Run: headless pygame with SDL's dummy video driver; simulated clock (each Clock.tick advances the game by its frame time, no real sleeping); random seed 0; keys injected as events and as key.get_pressed() state; no mouse input.
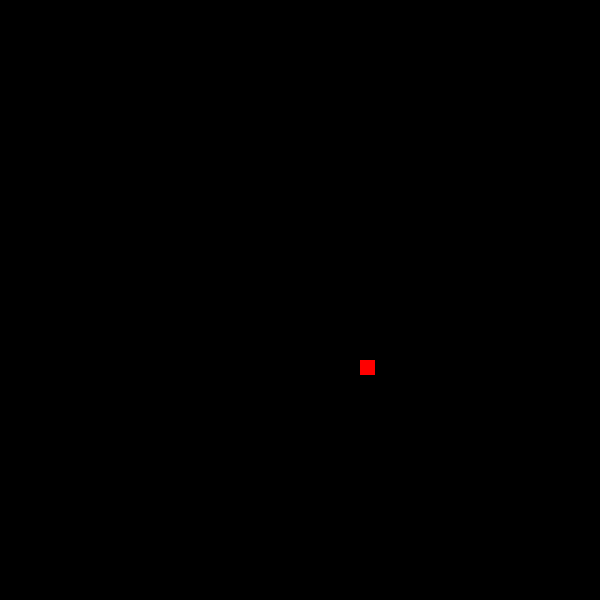
Frame 1 of 4 · flips 1–60 · no input
Frame 2 of 4 · flips 61–180 · tapped SPACE, RETURN · held RIGHT (→), D · screen unchanged from frame 1, image omitted
Frame 3 of 4 · flips 181–300 · held DOWN (↓), S · screen unchanged from frame 2, image omitted
Frame 4 of 4 · flips 301–420 · held LEFT (←), A, UP (↑), W · screen unchanged from frame 3, image omitted

The pygame program that drew these frames:

import pygame
import random
import time

blackColor = (0, 0, 0)
whiteColor = (255, 255, 255)
redColor = (255, 0, 0)
screenSize = (600, 600)

pygame.init()
screen = pygame.display.set_mode(screenSize)
pygame.display.set_caption('Snake Game')
screen.fill(blackColor)
clock = pygame.time.Clock()
pygame.font.init()

exitGame = False

snakeSize = screenSize[1]//40


class tail():
    def __init__(self, x, y, orientation, moved):
        self.x = x
        self.y = y
        self.orientation = orientation
        self.moved = moved

orientations = []

orientationBackup = 0
moves = 0

snake = [tail(screenSize[0]//2 - 3*snakeSize, screenSize[0]//2, 2, 10), tail(screenSize[0]//2 - 2*snakeSize, screenSize[0]//2, 2, 10),tail(screenSize[0]//2 - snakeSize, screenSize[0]//2, 2, 10)
, tail(screenSize[0]//2, screenSize[0]//2, 2, 10)]

foodX = random.randrange(0, 600 , snakeSize)
foodY = foodX

pygame.draw.rect(screen, redColor, [foodX, foodY, snakeSize, snakeSize])

while not exitGame:
    for event in pygame.event.get():
        if event.type == pygame.QUIT:
            exitGame = True
        if event.type == pygame.KEYDOWN:
            if event.key == pygame.K_RIGHT:
                orientations.append(2)
                orientationBackup = 2
                if len(orientations) == 1:
                    for j in snake:
                        j.moved = 0
            elif event.key == pygame.K_UP:
                orientations.append(1)
                orientationBackup = 2
                if len(orientations) == 1:
                    for j in snake:
                        j.moved = 0
            elif event.key == pygame.K_DOWN:
                orientations.append(3)
                orientationBackup = 2
                if len(orientations) == 1:
                    for j in snake:
                        j.moved = 0
            elif event.key == pygame.K_LEFT:
                orientations.append(4)
                orientationBackup = 2
                if len(orientations) == 1:
                    for j in snake:
                        j.moved = 0

    screen.fill(blackColor)

    for i in range(len(snake)):
        if snake[i].moved == len(snake) - 1 - i:
            snake[i].orientation = orientations[0]
            print(orientations)
            if i == 0 :
                orientations.remove(orientations[0])
                if len(orientations) >= 1:
                    for j in snake:
                        j.moved = 0

        if snake[i].orientation == 1:
            snake[i].y -= snakeSize
        elif snake[i].orientation == 2:
            snake[i].x += snakeSize
        elif snake[i].orientation == 3:
            snake[i].y += snakeSize
        elif snake[i].orientation == 4:
            snake[i].x -= snakeSize

        snake[i].moved += 1

        pygame.draw.rect(screen, whiteColor, [snake[i].x, snake[i].y, snakeSize, snakeSize])

    pygame.draw.rect(screen, redColor, [foodX, foodY, snakeSize, snakeSize])

    if snake[len(snake) - 1].x <= foodX + snakeSize and snake[len(snake) - 1].y <= foodY + snakeSize and snake[len(snake) - 1].x >= foodX and snake[len(snake) - 1].y >= foodY:
        insertX = snake[0].x
        insertY = snake[0].y
        if snake[0].orientation == 1:
            insertY = snake[0].y + snakeSize
        elif snake[0].orientation == 2:
            insertX = snake[0].x + snakeSize
        elif snake[0].orientation == 3:
            insertY = snake[0].y - snakeSize
        elif snake[0].orientation == 4:
            insertX = snake[0].x - snakeSize

        snake.insert(0, tail(insertX, insertY, snake[0].orientation, snake[0].moved - 1))

    pygame.display.update()
    clock.tick(10)
pygame.quit()
exit
